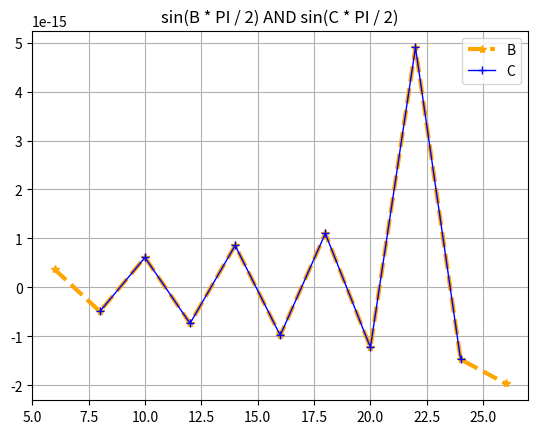

Write Python code to recreate this figure.
# [redacted]
# [redacted]

import numpy as np
import matplotlib.pyplot as plt
import math


def sma(A, width=2):
    result = []
    for i in range(A.shape[0] - width + 1):
        sum = 0
        for j in range(width):
            sum += A[i + j]
        sum /= width
        result.append(sum)
    return np.array(result)


# cumulative moving average
def cma(A):
    result = []
    sum = 0
    for i in range(A.shape[0]):
        sum += A[i]
        result.append(sum / (i + 1))
    return np.array(result)


if __name__ == "__main__":
    A = []
    for i in range(12):
        A.append(5 + 2 * i)
    A = np.array(A)
    print('The original data:', A)

    B = sma(A)
    B_width = A.shape[0] - B.shape[0] + 1
    B_CMA = cma(B)
    print('Current window width:', B_width)
    print('The SMA result is', B)
    print('The CMA of this SMA is', B_CMA)

    C = sma(A, 4)
    C_width = A.shape[0] - C.shape[0] + 1
    C_CMA = cma(C)
    print('Current window width:', C_width)
    print('The SMA result is', C)
    print('The CMA of this SMA is', C_CMA)

    # plot
    x = B
    y = np.sin(B * math.pi / 2)
    plt.plot(x, y, marker="*", linewidth=3,
             linestyle="--", color="orange",
             label="B")
    x = C
    y = np.sin(C * math.pi / 2)
    plt.plot(x, y, marker="+", linewidth=1,
             linestyle="-", color="blue",
             label="C")
    plt.title("sin(B * PI / 2) AND sin(C * PI / 2)")
    plt.grid(True)
    plt.legend(["B", "C"])
    plt.show()
